Labelled photos from "CNN_cropfield", an image-classification folder in LinhVu1027/DeepLearning-BasicImageClassification-Numpy-Tensorflow. The possible labels are: lua co de, lua nga, lua tot.

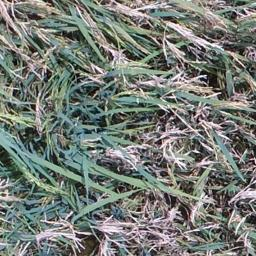
Label: lua co de

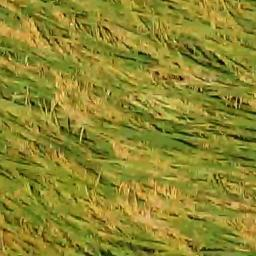
Label: lua nga

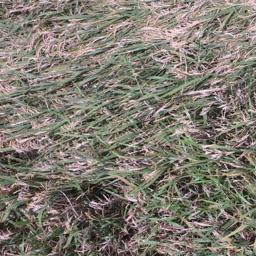
Label: lua co de

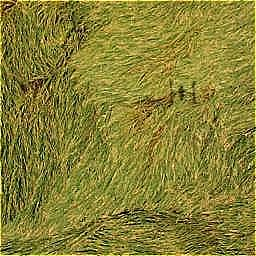
Label: lua nga

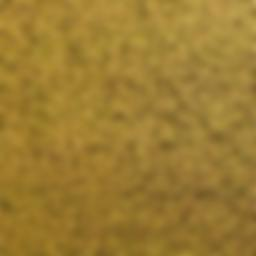
Label: lua tot

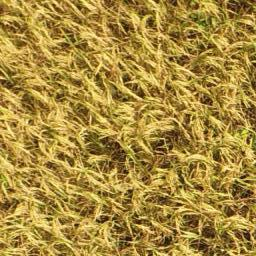
Label: lua tot
